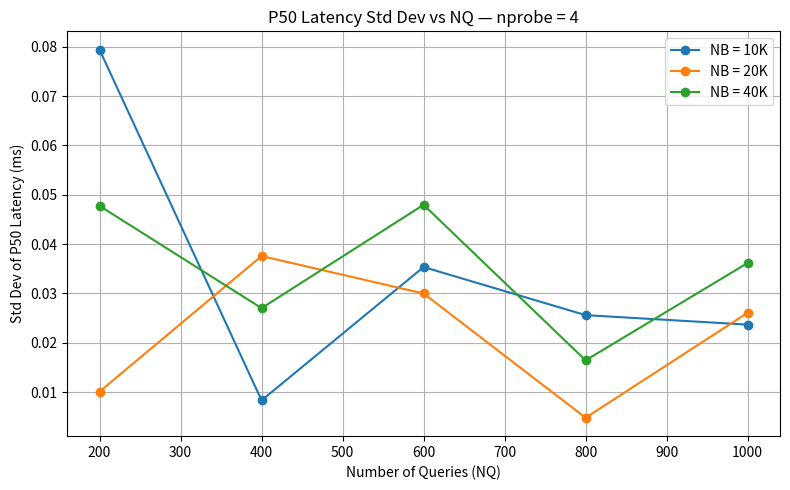
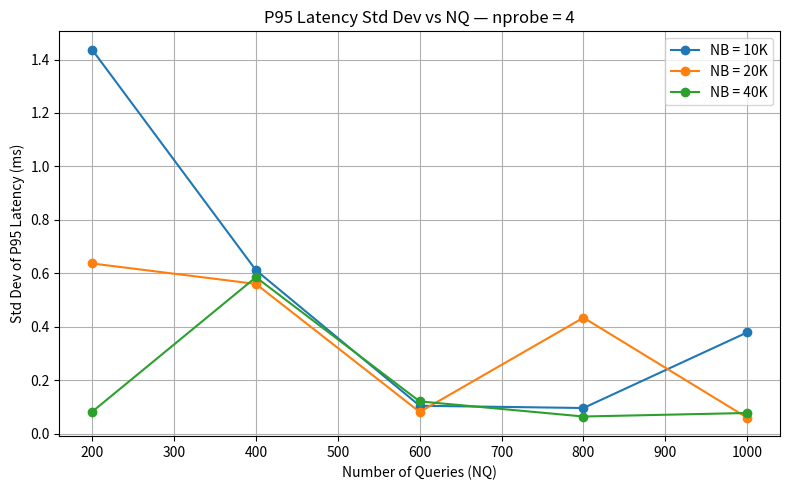

The script that saved these images, in order:
import matplotlib.pyplot as plt

NQ = [200, 400, 600, 800, 1000]
NPROBE = 4

# Std P50
std_p50_10k = [0.07940232792903956, 0.008308423544493427, 0.03534351587448121, 0.02559061684469401, 0.023671897437840074]
std_p50_20k = [0.010087266861260985, 0.03756986766640808, 0.02998068839510234, 0.004785250799927206, 0.02607688154449604]
std_p50_40k = [0.04773924209794021, 0.027009480921512556, 0.047961630665236545, 0.016421416057664416, 0.0361604923605105]

# Std P95
std_p95_10k = [1.4366011804426744, 0.6120421113161096, 0.10507601900911301, 0.09670849974239229, 0.379600736149942]
std_p95_20k = [0.6372237151369203, 0.5606937087172411, 0.08184311369043097, 0.43448368700601764, 0.06022580129160894]
std_p95_40k = [0.08271796614776636, 0.5857980574890466, 0.12136730232898801, 0.06491285811952287, 0.07805711678261963]

# -------- P50 STD --------
plt.figure(figsize=(8, 5))
plt.plot(NQ, std_p50_10k, marker='o', label='NB = 10K')
plt.plot(NQ, std_p50_20k, marker='o', label='NB = 20K')
plt.plot(NQ, std_p50_40k, marker='o', label='NB = 40K')

plt.xlabel('Number of Queries (NQ)')
plt.ylabel('Std Dev of P50 Latency (ms)')
plt.title(f'P50 Latency Std Dev vs NQ — nprobe = {NPROBE}')
plt.legend()
plt.grid(True)
plt.tight_layout()
plt.show()

# -------- P95 STD --------
plt.figure(figsize=(8, 5))
plt.plot(NQ, std_p95_10k, marker='o', label='NB = 10K')
plt.plot(NQ, std_p95_20k, marker='o', label='NB = 20K')
plt.plot(NQ, std_p95_40k, marker='o', label='NB = 40K')

plt.xlabel('Number of Queries (NQ)')
plt.ylabel('Std Dev of P95 Latency (ms)')
plt.title(f'P95 Latency Std Dev vs NQ — nprobe = {NPROBE}')
plt.legend()
plt.grid(True)
plt.tight_layout()
plt.show()
